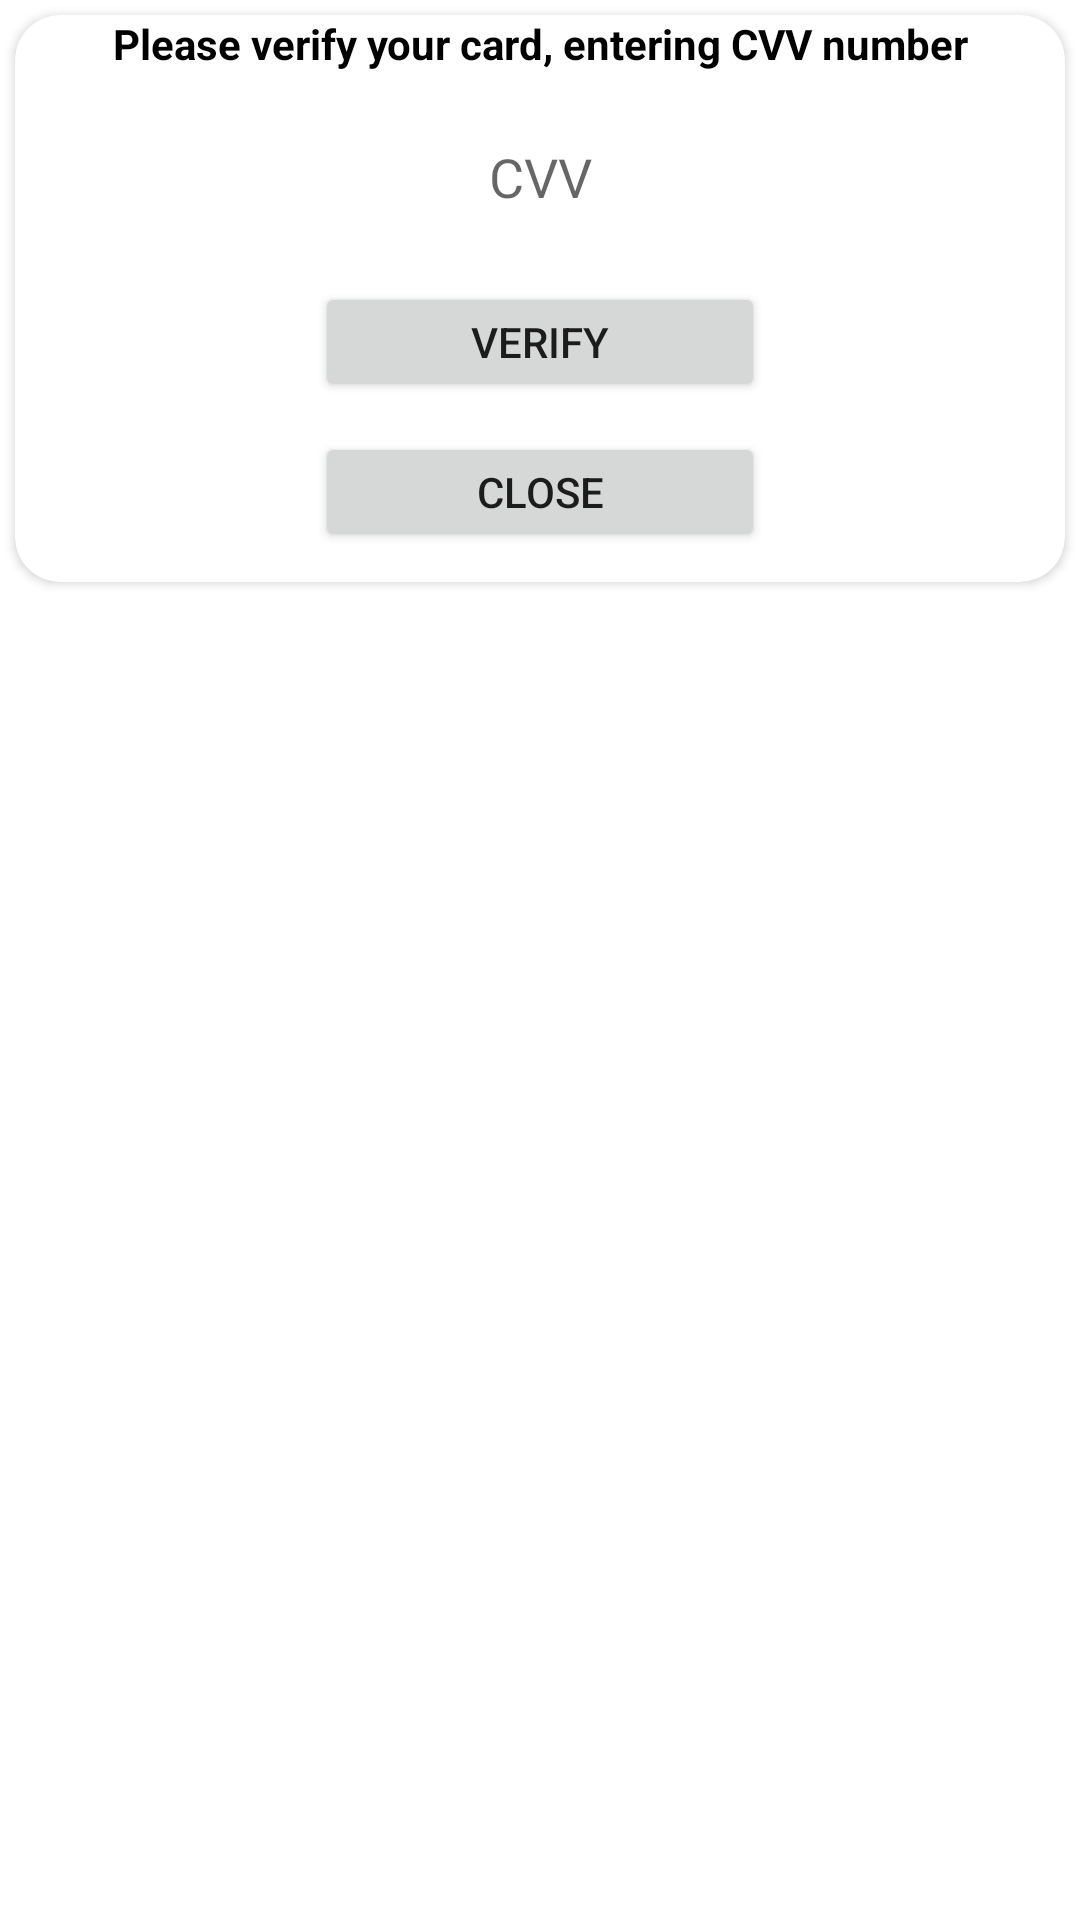

This screen was rendered from an Android layout file. Write that file and the resources it references.
<!-- AndroidManifest.xml: application theme Theme.TicketMobileApp -->
<!-- res/layout/custom_verify_card_dialog_item.xml -->
<?xml version="1.0" encoding="utf-8"?>
<LinearLayout xmlns:android="http://schemas.android.com/apk/res/android"
    android:layout_width="match_parent"
    xmlns:app="http://schemas.android.com/apk/res-auto"
    android:orientation="vertical"
    android:layout_height="wrap_content">
    <androidx.cardview.widget.CardView
        android:layout_width="match_parent"
        android:layout_margin="5dp"
        app:cardCornerRadius="15dp"
        android:background="@color/white"
        android:layout_height="wrap_content">
        <LinearLayout
            android:layout_width="match_parent"
            android:orientation="vertical"
            android:layout_height="wrap_content">
            <TextView
                android:layout_width="match_parent"
                android:layout_height="wrap_content"
                android:text="Please verify your card, entering CVV number"
                android:textAlignment="center"
                android:textStyle="bold"
                android:textColor="@color/black"
                >
            </TextView>
            <EditText
                android:id="@+id/editTextCvvPaymentVerify"
                android:layout_width="300dp"
                android:layout_height="50dp"
                android:hint="CVV"
                android:background="@drawable/custom_input"
                android:layout_gravity="center"
                android:padding="5dp"
                android:gravity="center"
                android:layout_marginTop="10dp"
                android:layout_marginBottom="10dp"
                android:inputType="number"
                >

            </EditText>
            <Button
                android:id="@+id/btnCvvPaymentVerify"
                android:layout_width="150dp"
                android:layout_height="40dp"
                android:text="Verify"
                android:layout_gravity="center"
                android:layout_marginBottom="10dp"
                />
            <Button
                android:id="@+id/btnClosePaymentVerify"
                android:layout_width="150dp"
                android:layout_height="40dp"
                android:text="Close"
                android:layout_gravity="center"
                android:layout_marginBottom="10dp"
                />
        </LinearLayout>

    </androidx.cardview.widget.CardView>

</LinearLayout>
<!-- resources referenced by this layout -->
<resources>
  <color name="black">#FF000000</color>
  <color name="white">#FFFFFFFF</color>
  <style name="Theme.TicketMobileApp" parent="Theme.MaterialComponents.DayNight.DarkActionBar">
          <item name="android:windowBackground">@color/white</item>
  
          
          <item name="colorPrimary">@color/inverse</item>
          <item name="colorPrimaryVariant">@color/inverse</item>
          <item name="colorOnPrimary">@color/white</item>
          
          <item name="android:statusBarColor" tools:targetApi="l">?attr/colorPrimaryVariant</item>
          
      </style>
  <color name="inverse">#292b2c</color>
</resources>
